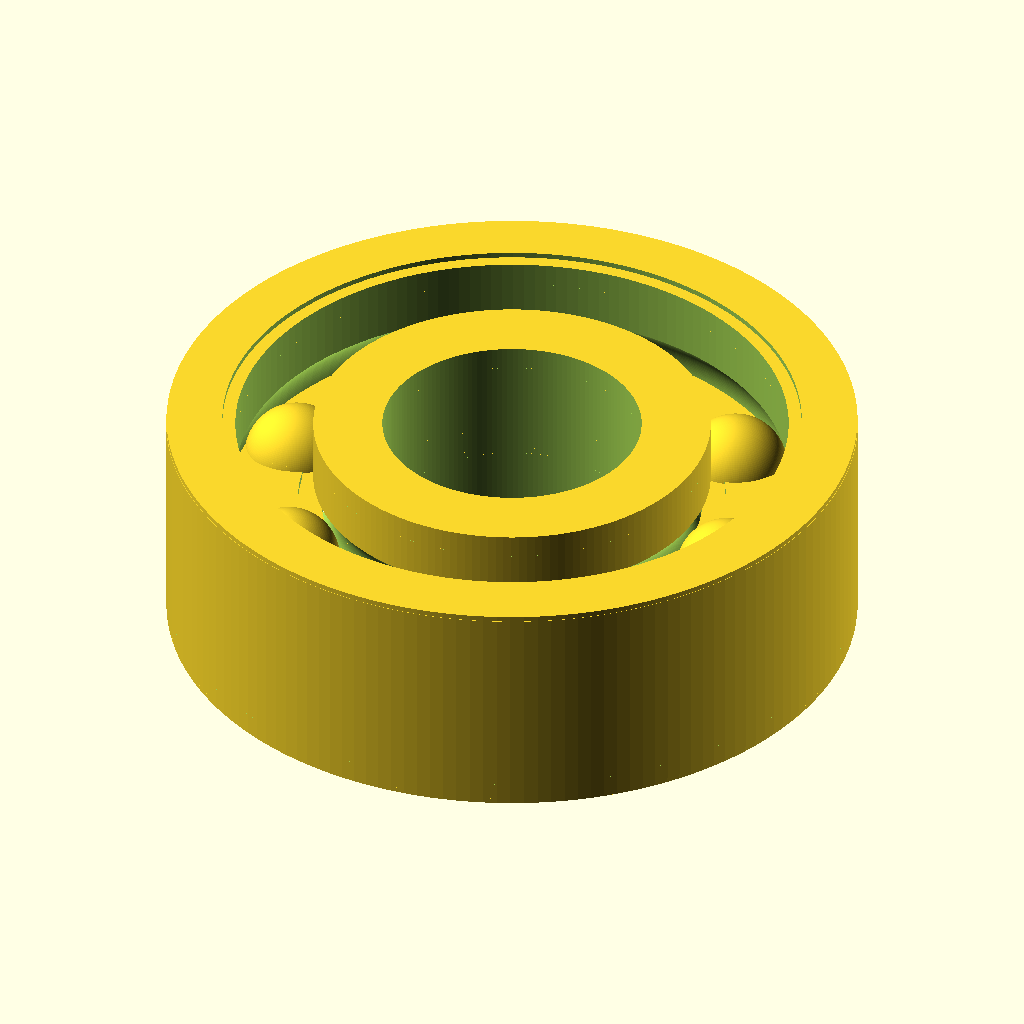
Cell 1 — every parameter at its default value.
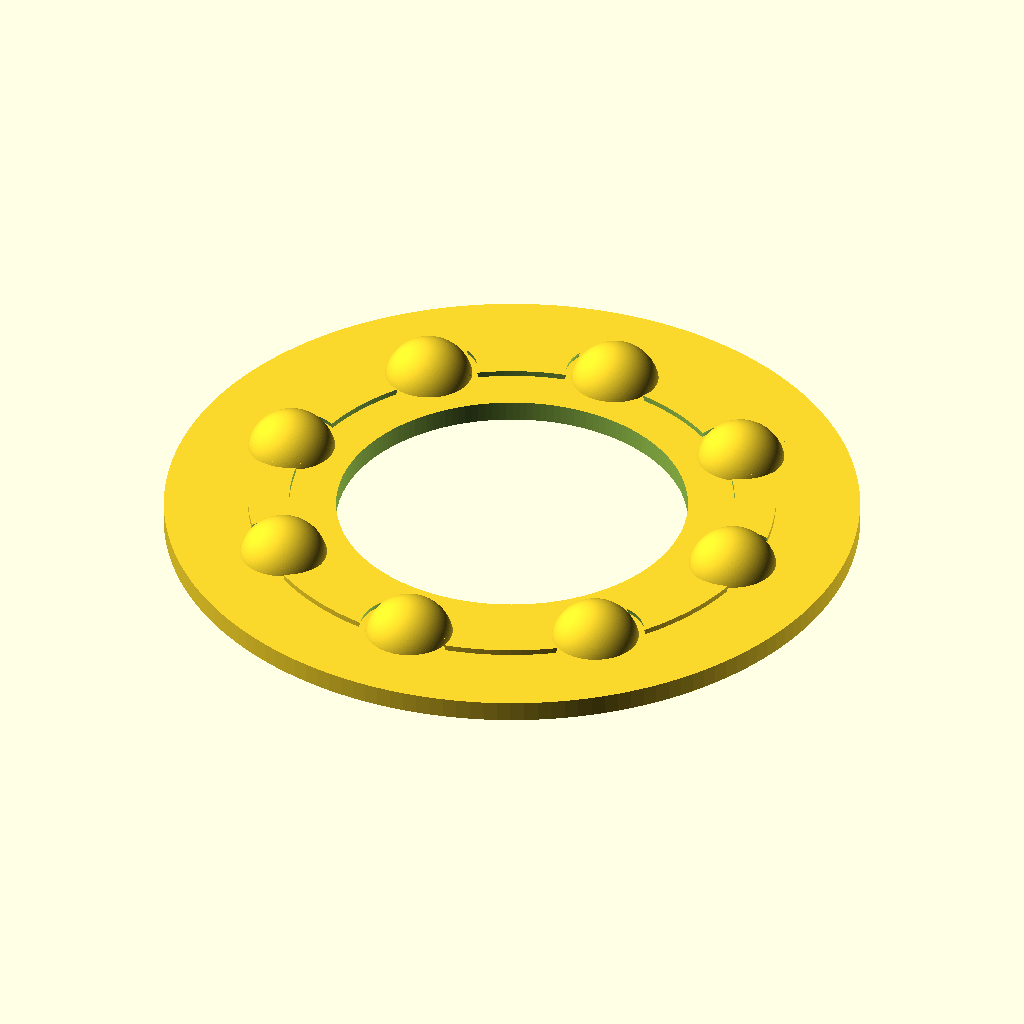
Cell 2 — bore_d set to 24, the other parameters unchanged.
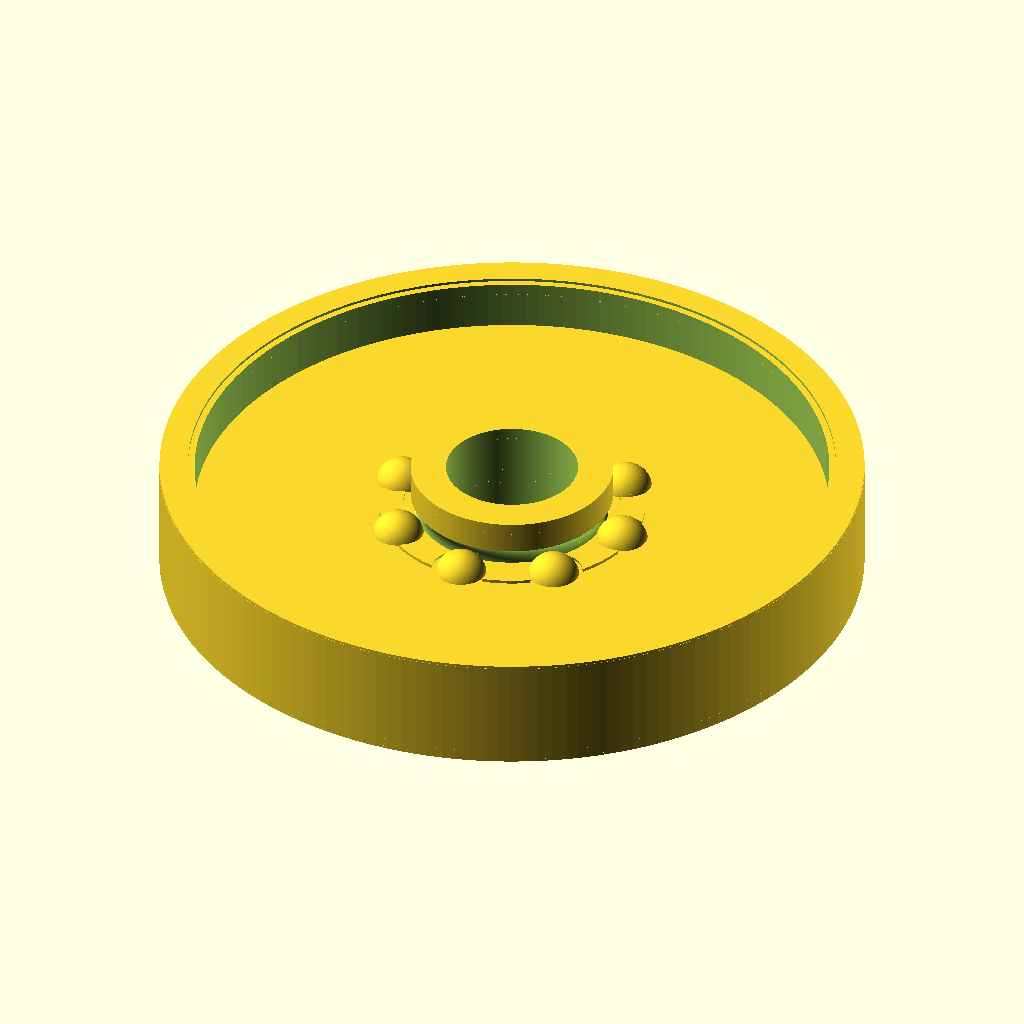
Cell 3 — outer_d set to 64, the other parameters unchanged.
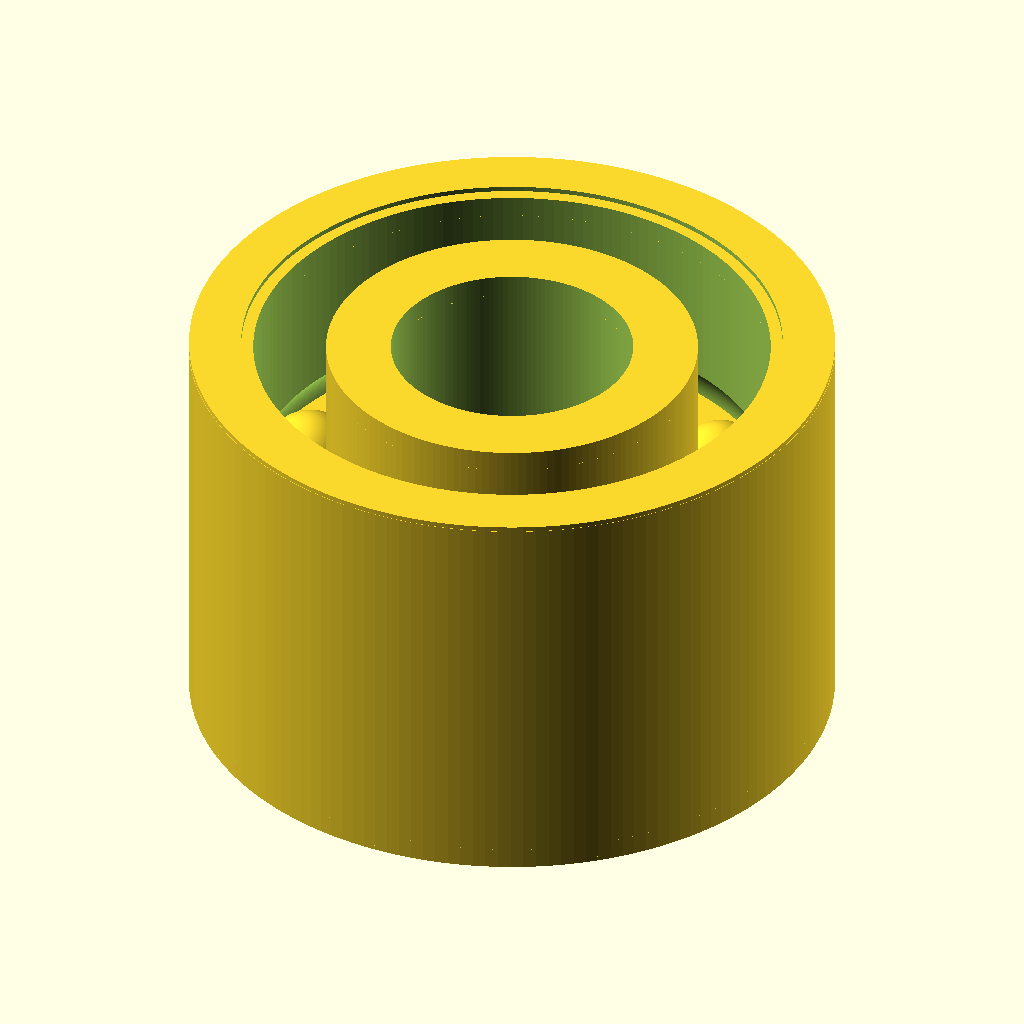
Cell 4: the same model with width_w = 20.
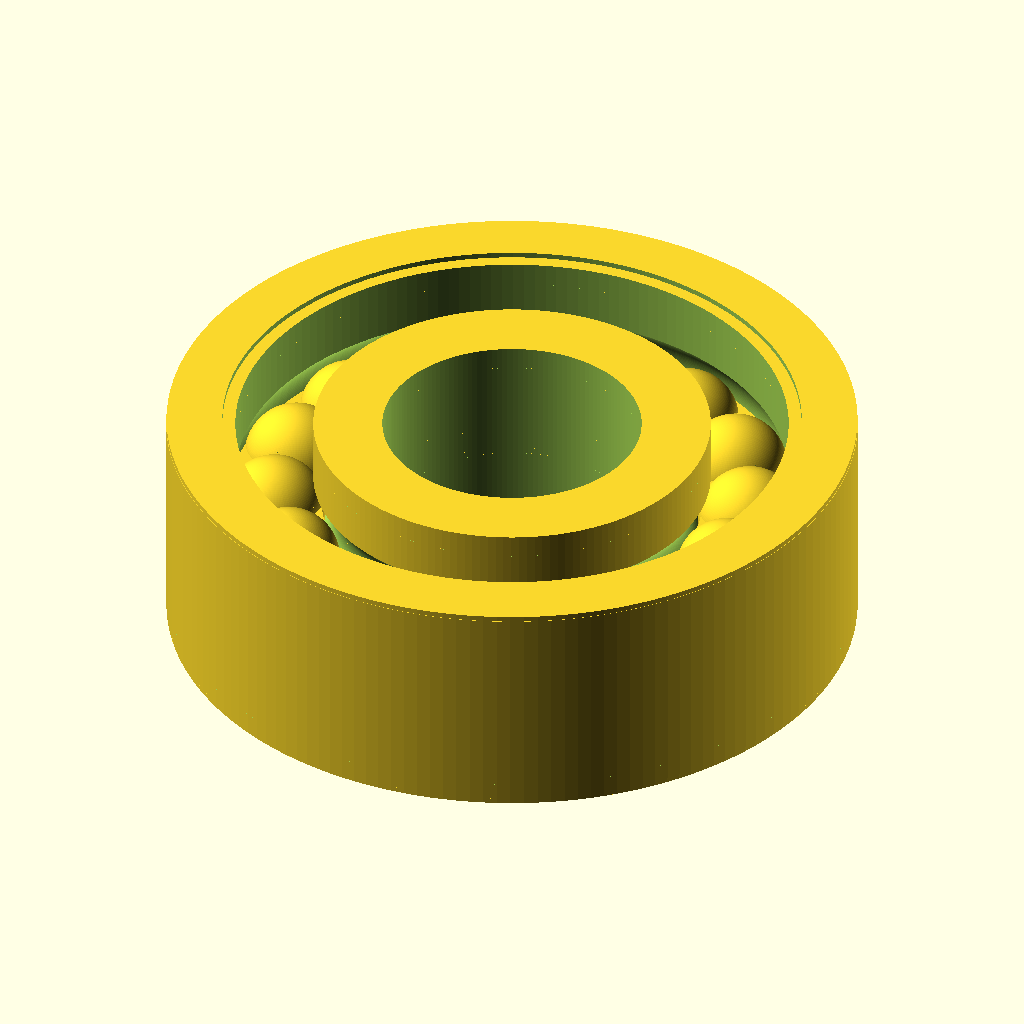
Cell 5 — ball_count set to 16, the other parameters unchanged.
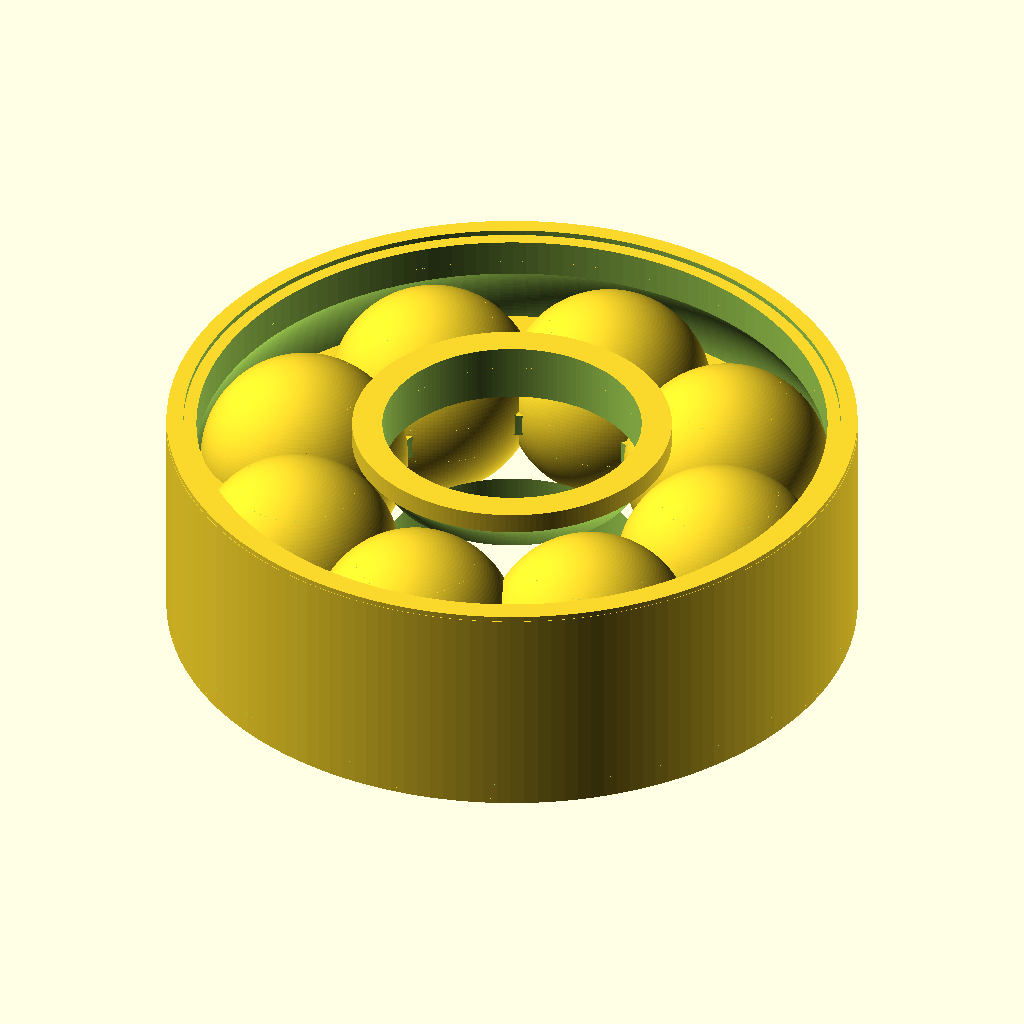
Cell 6: the same model with ball_d = 9.6.
All cells are drawn from the same view direction (rotation 55°, 0°, 25°, orthographic, colour scheme Cornfield), but the view is re-fitted for each cell, so position and scale can differ between cells as well as the parameter.
Source of the model, results/nopscadlib/ablations/no_retrieval/scad/ball_bearing__BB6201.scad:
// Ball bearing (single connected solid) with visible features
// Target envelope: 12.0mm bore, 32.0mm outer diameter, 10.0mm width

$fn = 160;

// --- Primary dimensions (mm)
bore_d  = 12.0;
outer_d = 32.0;
width_w = 10.0;

// --- Feature parameters (kept proportional and derived where possible)
ball_count = 8;
ball_d     = 4.8;

// Ball pitch diameter must fit between bore and OD with clearance for balls
// Clamp to a safe range derived from geometry.
function clamp(x, a, b) = min(max(x, a), b);

radial_clear = 0.6; // clearance between ball and rings (radial)
ball_pitch_d = clamp(22.0,
                     bore_d + ball_d + 2*radial_clear,
                     outer_d - ball_d - 2*radial_clear);

raceway_r = ball_d/2 + 0.35; // groove radius (slightly larger than ball radius)

// Ring thicknesses (radial)
inner_ring_radial = 3.2; // from bore outward
outer_ring_radial = 3.2; // from OD inward

inner_od = bore_d + 2*inner_ring_radial;
outer_id = outer_d - 2*outer_ring_radial;

// Ensure there is space between rings for balls
// If not, slightly reduce ring thicknesses (simple safeguard)
gap_radial = (outer_id - inner_od)/2;
inner_ring_radial_eff = (gap_radial < (ball_d/2 + radial_clear)) ? (inner_ring_radial - ((ball_d/2 + radial_clear) - gap_radial)) : inner_ring_radial;
outer_ring_radial_eff = (gap_radial < (ball_d/2 + radial_clear)) ? (outer_ring_radial - ((ball_d/2 + radial_clear) - gap_radial)) : outer_ring_radial;

inner_od_eff = bore_d + 2*inner_ring_radial_eff;
outer_id_eff = outer_d - 2*outer_ring_radial_eff;

// Axial feature sizes
seal_thk       = 0.8;
cage_thk       = 1.2;
overlap        = 0.25;  // small overlap to guarantee connectivity
micro          = 0.02;  // tiny epsilon for robust booleans

// Cage radial band around ball pitch
cage_radial_w  = 2.2;

// --- Helpers
module ring(r_out, r_in, h) {
    difference() {
        cylinder(r=r_out, h=h, center=true);
        cylinder(r=r_in,  h=h + 2*micro, center=true);
    }
}

module torus_groove(r_center, r_groove, h_limit) {
    // A torus-like groove limited in Z by intersecting with a slab
    intersection() {
        rotate_extrude(convexity=10)
            translate([r_center, 0, 0])
                circle(r=r_groove);
        cylinder(r=outer_d, h=h_limit, center=true);
    }
}

module balls() {
    for (i = [0:ball_count-1]) {
        rotate([0,0,i*360/ball_count])
            translate([ball_pitch_d/2, 0, 0])
                sphere(r=ball_d/2);
    }
}

module cage() {
    // Cage is a thin ring around the balls with pockets cut out.
    // It is connected to the rest via a tiny overlap into the outer ring.
    cage_r_out = ball_pitch_d/2 + cage_radial_w/2;
    cage_r_in  = ball_pitch_d/2 - cage_radial_w/2;

    difference() {
        // Slightly extend cage thickness so it intersects rings (connectivity)
        translate([0,0,0])
            ring(cage_r_out, cage_r_in, cage_thk + 2*overlap);

        // Ball pockets
        for (i = [0:ball_count-1]) {
            rotate([0,0,i*360/ball_count])
                translate([ball_pitch_d/2, 0, 0])
                    // Pocket slightly larger than ball
                    sphere(r=ball_d/2 + 0.35);
        }
    }
}

module seals() {
    // Simple shields/seals as thin annular discs near both faces.
    // They are made to overlap into the outer ring to ensure connectivity.
    seal_r_out = outer_d/2 - micro;
    seal_r_in  = outer_id_eff/2 + 0.6; // leave a visible step

    zL = -width_w/2 + seal_thk/2;
    zR =  width_w/2 - seal_thk/2;

    union() {
        translate([0,0,zL])
            ring(seal_r_out, seal_r_in, seal_thk + 2*overlap);
        translate([0,0,zR])
            ring(seal_r_out, seal_r_in, seal_thk + 2*overlap);
    }
}

module bearing_solid_connected() {
    // Build as ONE connected solid:
    // - Outer ring and inner ring are connected via a thin "web" at mid-plane.
    // - Balls are fused to the web (tiny overlap) so they are not floating.
    // - Cage and seals overlap into outer ring.
    //
    // This preserves the correct bore/OD/width while keeping a single manifold.

    // Web thickness and radii (connect inner and outer rings without blocking bore)
    web_thk = 0.6;
    web_r_in  = inner_od_eff/2 - 0.4;  // starts near inner ring OD
    web_r_out = outer_id_eff/2 + 0.4;  // reaches near outer ring ID

    union() {
        // Outer ring with raceway groove
        difference() {
            ring(outer_d/2, outer_id_eff/2, width_w);

            // Raceway groove (outer)
            torus_groove(ball_pitch_d/2, raceway_r, width_w - 2*seal_thk);
        }

        // Inner ring with raceway groove
        difference() {
            ring(inner_od_eff/2, bore_d/2, width_w);

            // Raceway groove (inner)
            torus_groove(ball_pitch_d/2, raceway_r, width_w - 2*seal_thk);
        }

        // Connecting web at center plane (ensures single connected solid)
        // Slight overlap into both rings.
        ring(web_r_out, web_r_in, web_thk + 2*overlap);

        // Balls (fused to web by a tiny overlap: web intersects balls at z=0)
        balls();

        // Cage (overlaps into rings via thickness extension)
        cage();

        // Seals/shields
        seals();
    }
}

// Render
bearing_solid_connected();
Customizer parameters (derived from the source; name, type, default, range or options):
bore_d: number, default 12
outer_d: number, default 32
width_w: number, default 10
ball_count: number, default 8
ball_d: number, default 4.8
